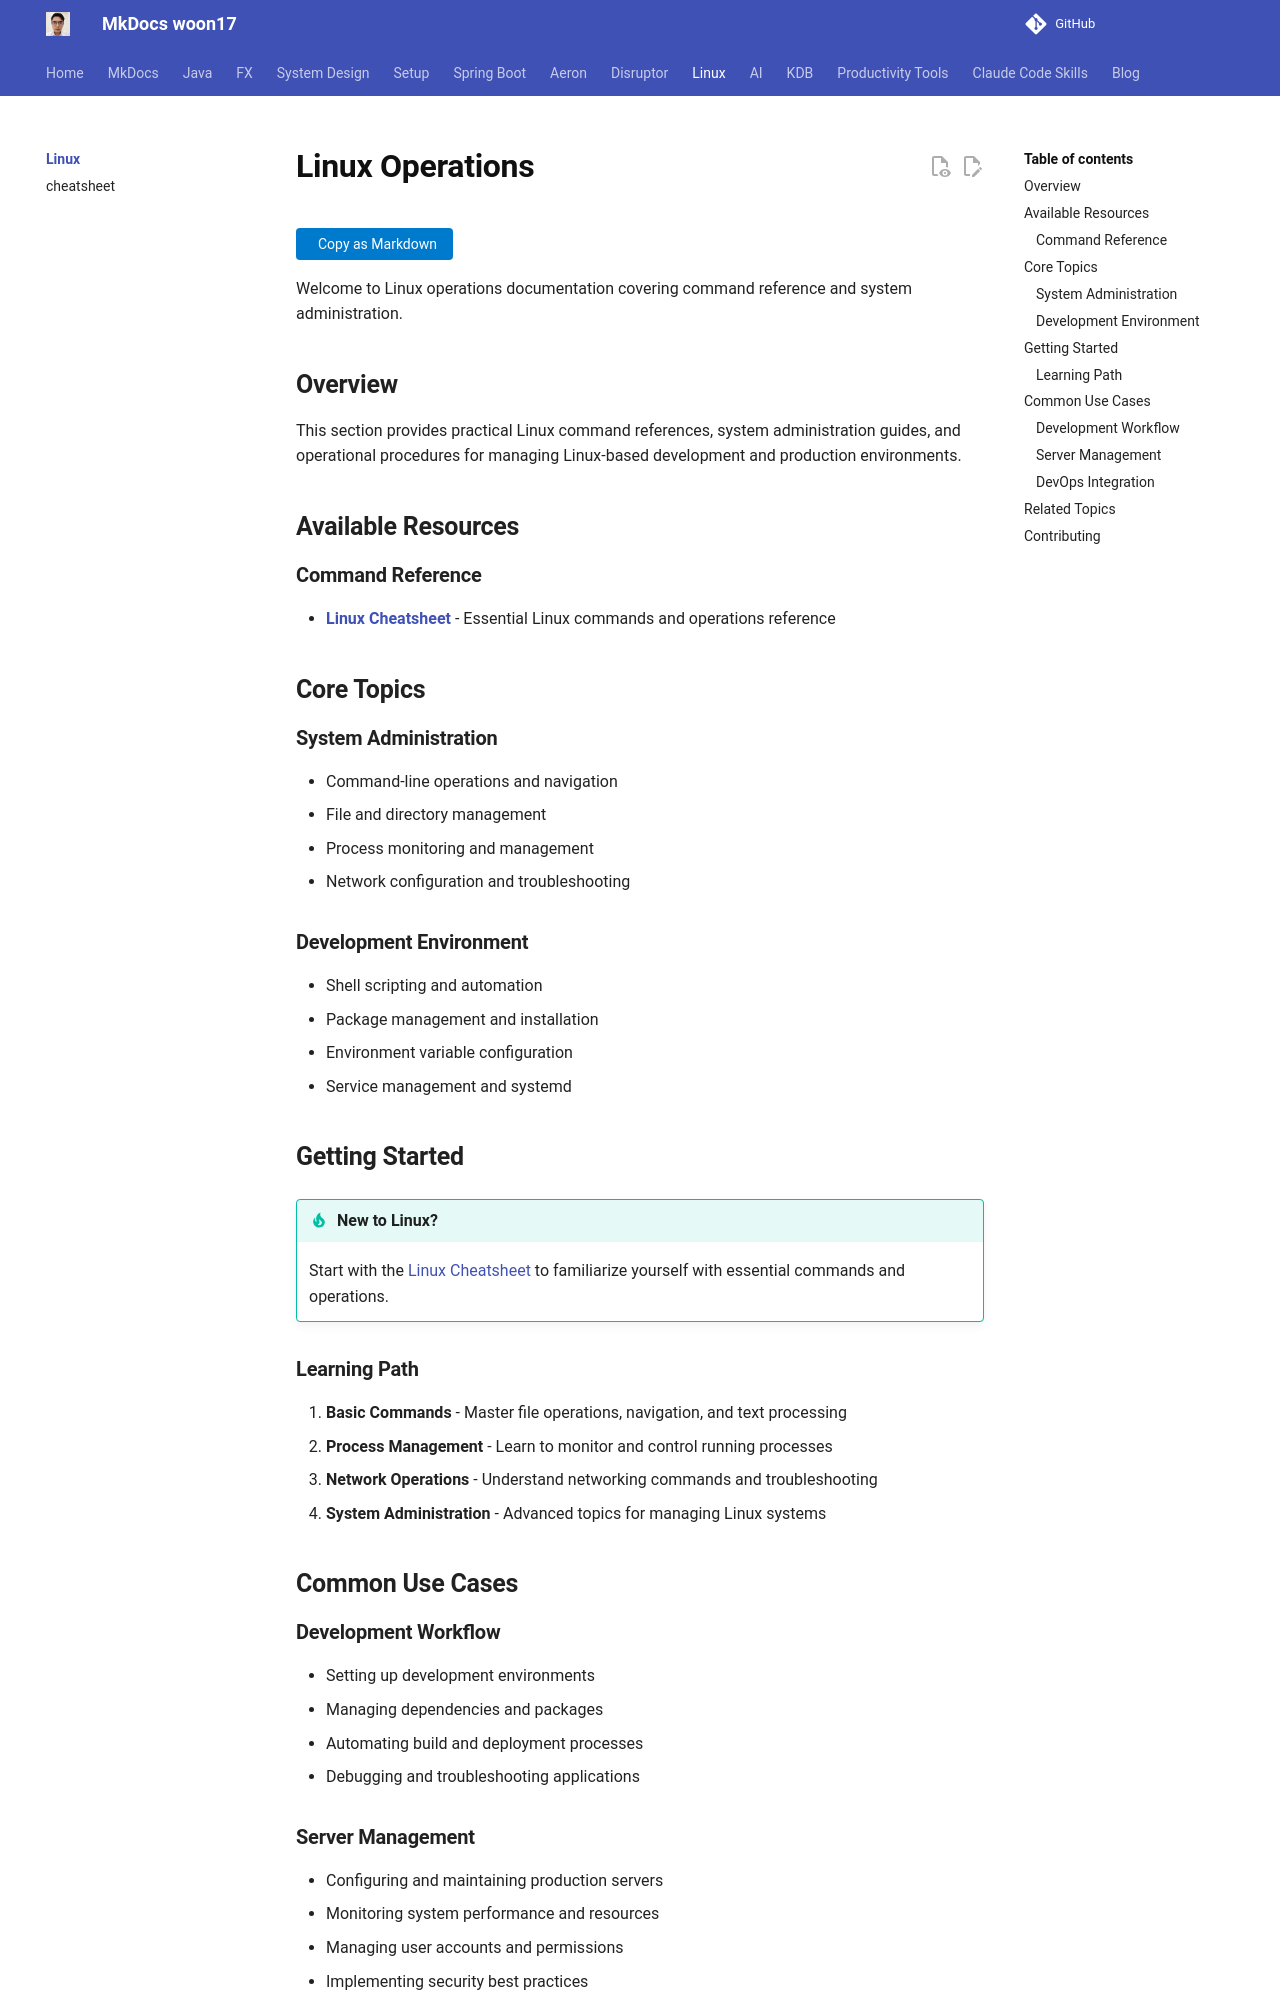

repository: woon17/docs · page: linux/index.html · generator: mkdocs

# Linux Operations

Welcome to Linux operations documentation covering command reference and system administration.

## Overview

This section provides practical Linux command references, system administration guides, and operational procedures for managing Linux-based development and production environments.

## Available Resources

### Command Reference
- **[Linux Cheatsheet](cheatsheet.md)** - Essential Linux commands and operations reference

## Core Topics

### System Administration
- Command-line operations and navigation
- File and directory management
- Process monitoring and management
- Network configuration and troubleshooting

### Development Environment
- Shell scripting and automation
- Package management and installation
- Environment variable configuration
- Service management and systemd

## Getting Started

!!! tip "New to Linux?"
    Start with the [Linux Cheatsheet](cheatsheet.md) to familiarize yourself with essential commands and operations.

### Learning Path
1. **Basic Commands** - Master file operations, navigation, and text processing
2. **Process Management** - Learn to monitor and control running processes
3. **Network Operations** - Understand networking commands and troubleshooting
4. **System Administration** - Advanced topics for managing Linux systems

## Common Use Cases

### Development Workflow
- Setting up development environments
- Managing dependencies and packages
- Automating build and deployment processes
- Debugging and troubleshooting applications
